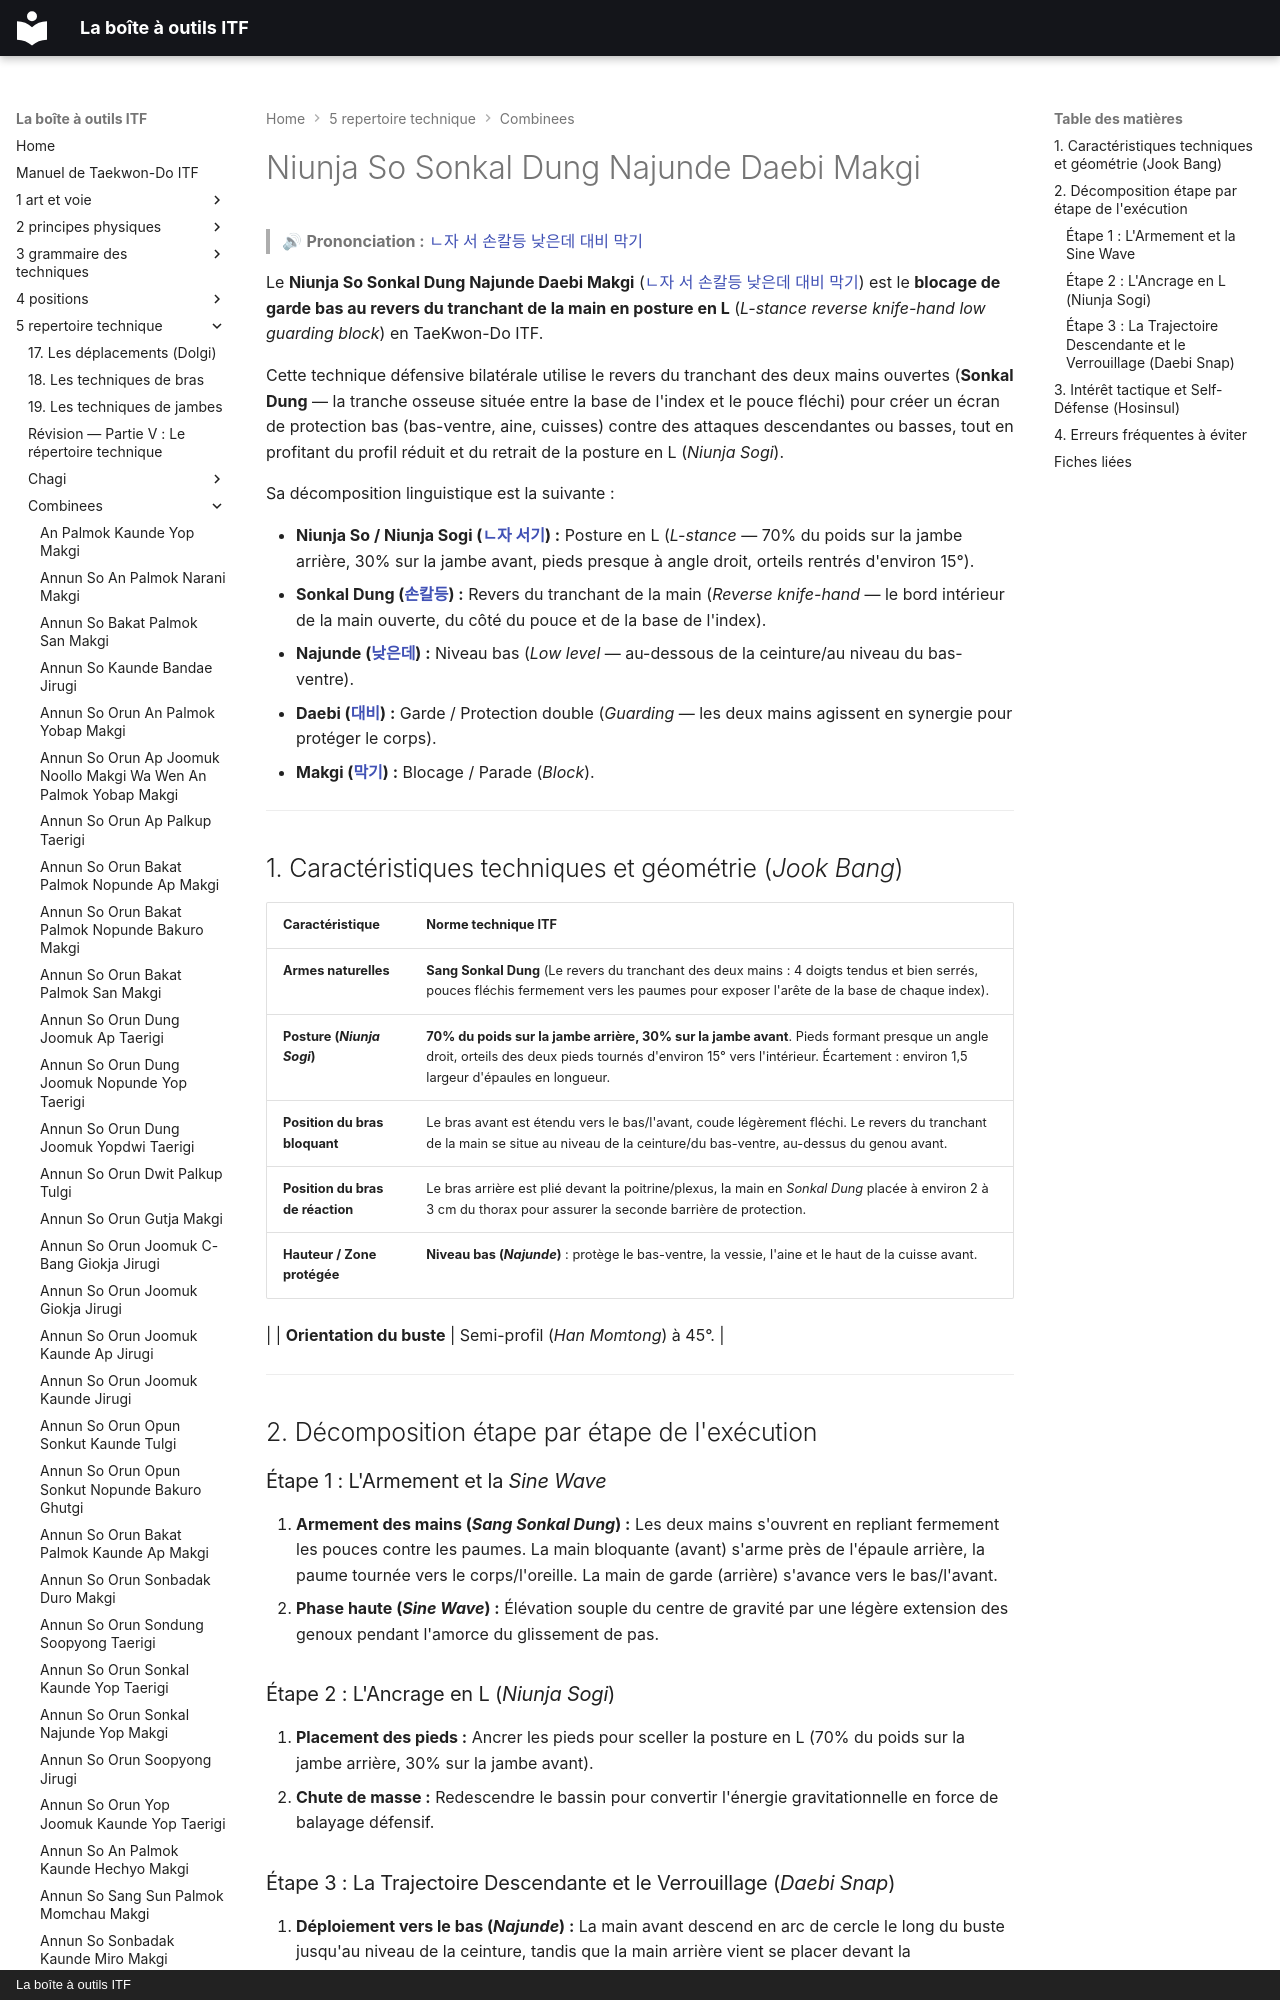

repository: yvmori1/La-boite-outils-ITF · page: 5-repertoire-technique/combinees/Niunja-So-Sonkal-Dung-Najunde-Daebi-Makgi/index.html · generator: mkdocs · copyright: La boîte à outils ITF

# Niunja So Sonkal Dung Najunde Daebi Makgi

> 🔊 **Prononciation :** [ㄴ자 서 손칼등 낮은데 대비 막기](../../audio/Techniques/Niunja-So-Sonkal-Dung-Najunde-Daebi-Makgi.m4a)

Le **Niunja So Sonkal Dung Najunde Daebi Makgi** ([ㄴ자 서 손칼등 낮은데 대비 막기](../../audio/Techniques/Niunja-So-Sonkal-Dung-Najunde-Daebi-Makgi.m4a)) est le **blocage de garde bas au revers du tranchant de la main en posture en L** (*L-stance reverse knife-hand low guarding block*) en TaeKwon-Do ITF.

Cette technique défensive bilatérale utilise le revers du tranchant des deux mains ouvertes (**Sonkal Dung** — la tranche osseuse située entre la base de l'index et le pouce fléchi) pour créer un écran de protection bas (bas-ventre, aine, cuisses) contre des attaques descendantes ou basses, tout en profitant du profil réduit et du retrait de la posture en L (*Niunja Sogi*).

Sa décomposition linguistique est la suivante :
